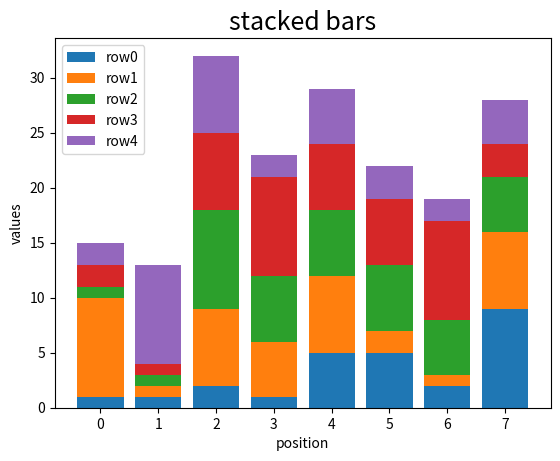

This figure's Python source:
#!/usr/bin/python
# -*- coding: utf-8 -*-
import datetime
import time
import numpy as np
import matplotlib.pyplot as plt

if __name__ == '__main__':
    ''''''
    
    # print(time.strftime("%Y-%m-%d %H:%M:%S.%f", time.localtime(15041720415346146/1000000)))
    # print(datetime.datetime.fromtimestamp(1686723983029/1000))
    # print(datetime.datetime.now().strftime('%Y-%m-%d %H:%M:%S.%f'))
    np.random.seed(20221220)
    data = np.random.randint(1, 10, (5, 8))
    for index, row in enumerate(data):
        plt.bar(range(len(row)), row, bottom=data[:index].sum(axis=0), label=f'row{index}')

    plt.xlabel('position')
    plt.ylabel('values')
    plt.title('stacked bars', fontsize=18)
    plt.legend()
    plt.show()